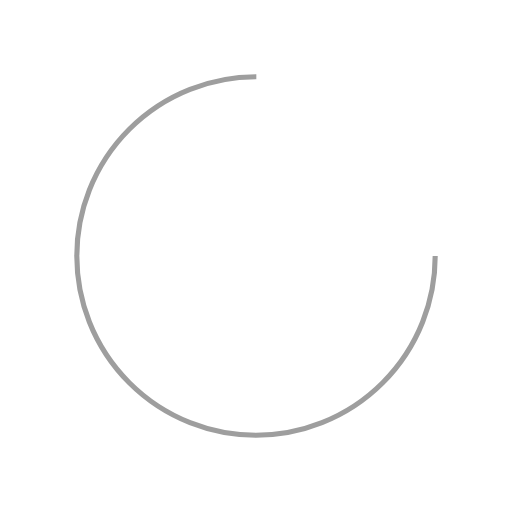
t = 0.00 s
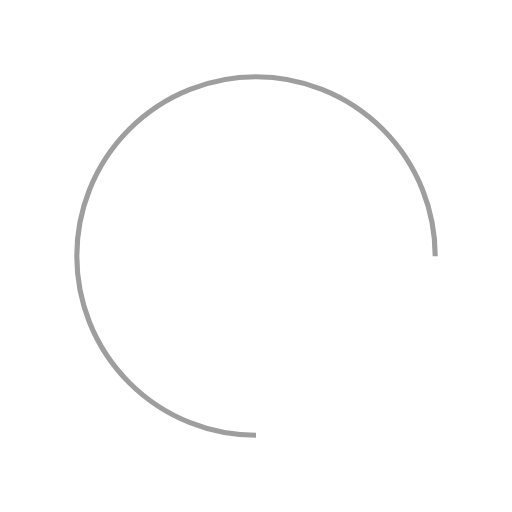
t = 0.50 s
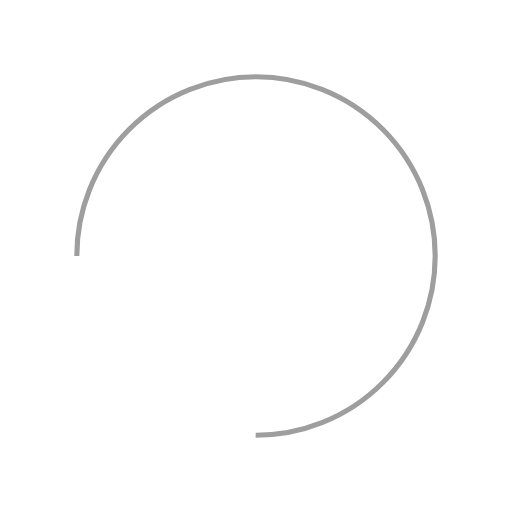
t = 1.00 s
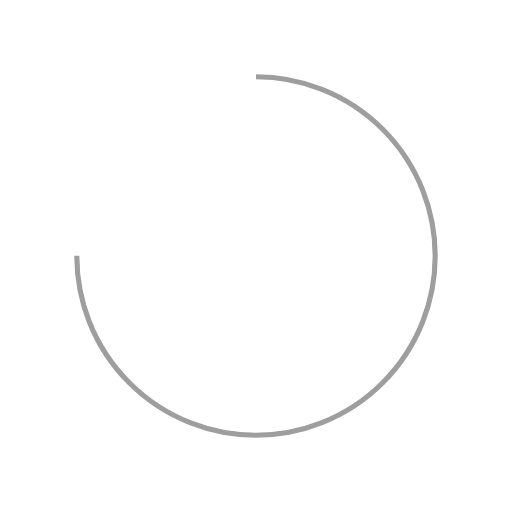
t = 1.50 s

The animated SVG that drew these frames (rendered in a browser with its animation timeline set to each time). Animation: 1 SMIL element (animateTransform=1); one cycle of 2.00 s, repeats indefinitely.

<svg width="320px"  height="320px"  xmlns="http://www.w3.org/2000/svg" viewBox="0 0 100 100" preserveAspectRatio="xMidYMid" class="lds-rolling" style="background: none;"><circle cx="50" cy="50" fill="none" ng-attr-stroke="{{config.color}}" ng-attr-stroke-width="{{config.width}}" ng-attr-r="{{config.radius}}" ng-attr-stroke-dasharray="{{config.dasharray}}" stroke="#9e9e9e" stroke-width="1" r="35" stroke-dasharray="164.93361431346415 56.97787143782138" transform="rotate(275.859 50 50)"><animateTransform attributeName="transform" type="rotate" calcMode="linear" values="0 50 50;360 50 50" keyTimes="0;1" dur="2s" begin="0s" repeatCount="indefinite"></animateTransform></circle></svg>